The GitHub repository Aryawwww/Image-Programming-group-10 contains a labelled image folder "dataset" with 5 categories: tomato bacterial spot, tomato late blight, tomato septoria leaf spot, tomato yellow leaf curl virus, tomato healthy. Examples follow, each with its label.

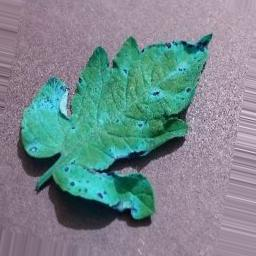
Label: tomato septoria leaf spot

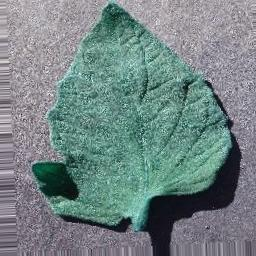
Label: tomato bacterial spot

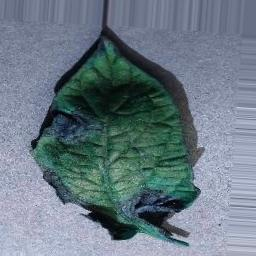
Label: tomato late blight

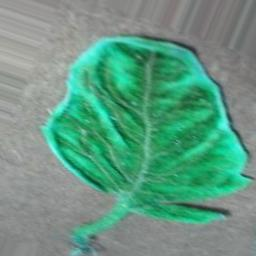
Label: tomato yellow leaf curl virus

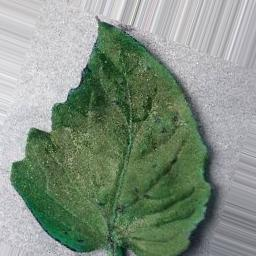
Label: tomato healthy

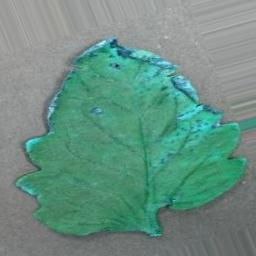
Label: tomato healthy
